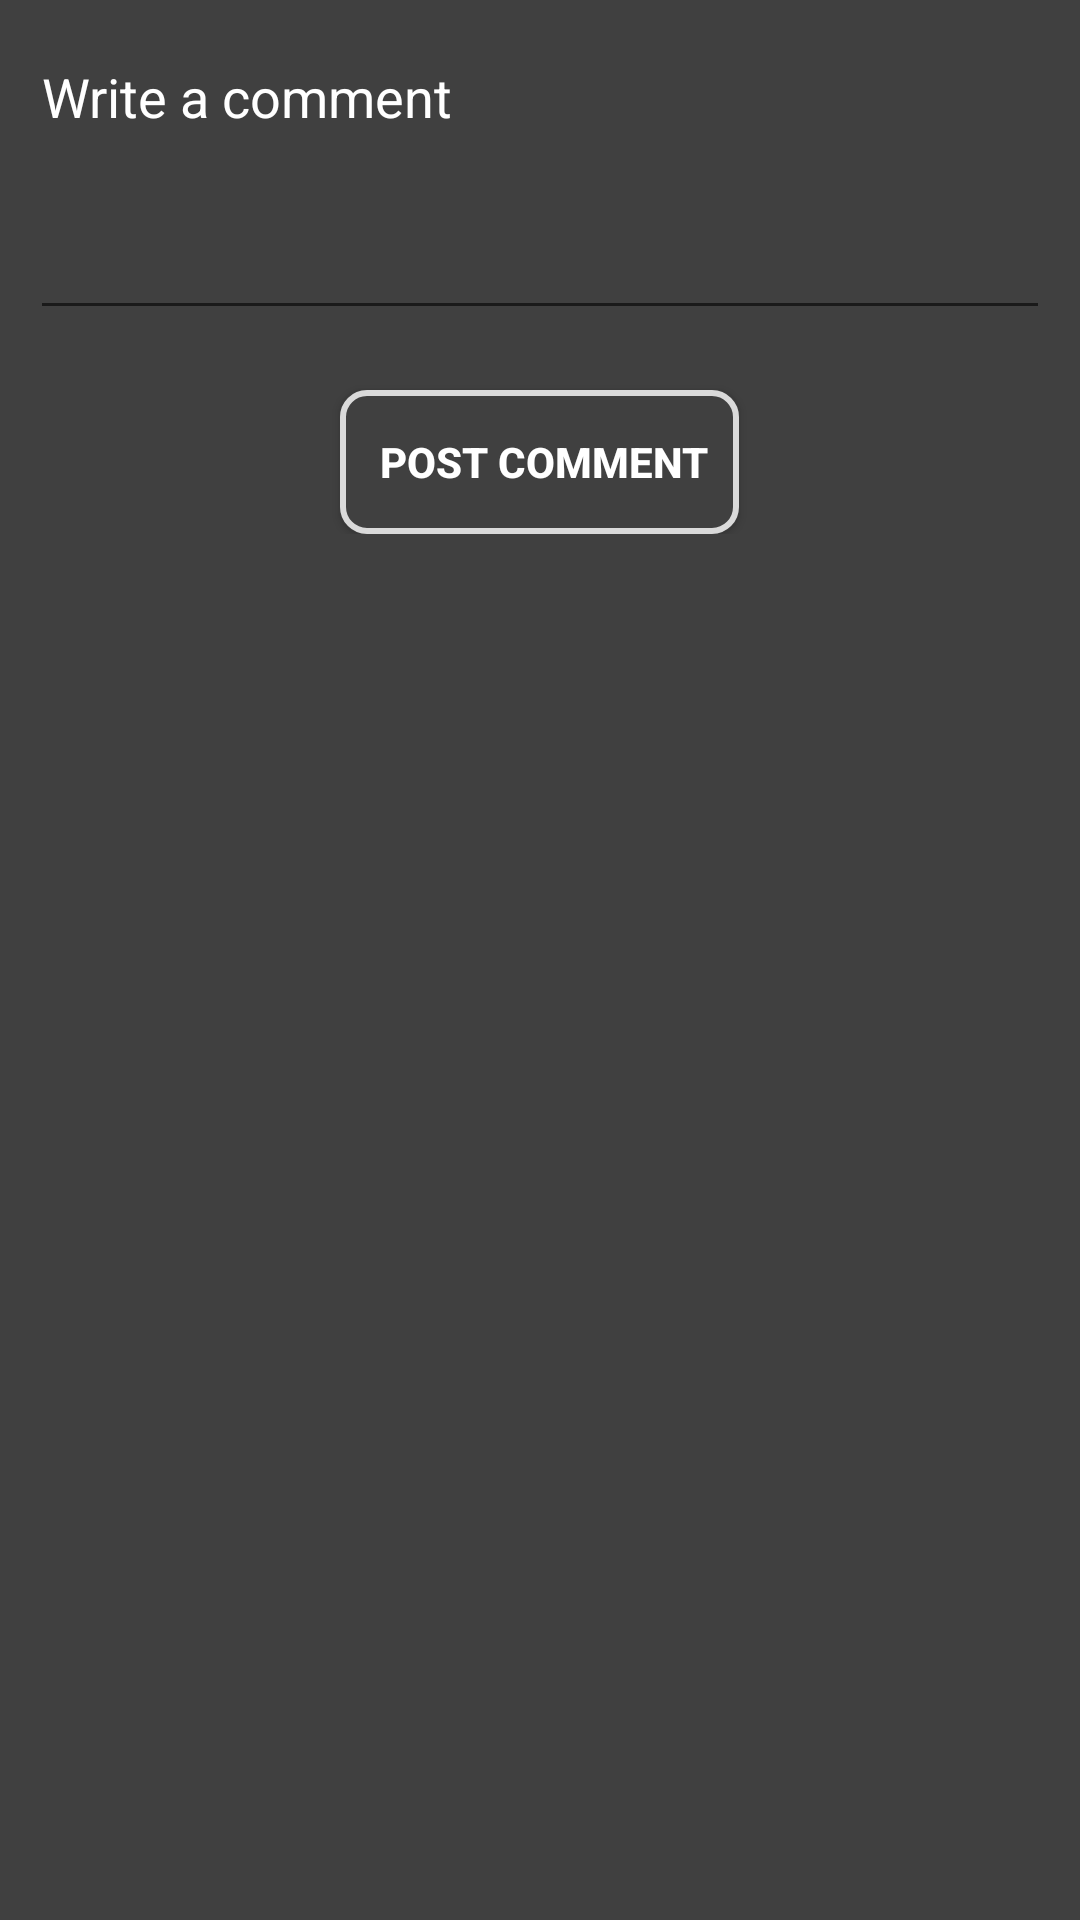

Reconstruct the res/layout file that produces this screen, plus the resources it refers to.
<!-- AndroidManifest.xml: application theme Theme.Mediame -->
<!-- res/layout/fragment_comment.xml -->
<?xml version="1.0" encoding="utf-8"?>
<LinearLayout xmlns:android="http://schemas.android.com/apk/res/android"
    xmlns:tools="http://schemas.android.com/tools"
    android:layout_width="match_parent"
    android:layout_height="match_parent"
    android:background="#404040"
    tools:context=".Fragment.commentFragment">

    <LinearLayout
        android:layout_width="match_parent"
        android:layout_height="wrap_content"
        android:orientation="vertical"
        android:padding="10dp">

        <EditText
            android:layout_width="match_parent"
            android:layout_height="100dp"
            android:gravity="start"
            android:textColor="@color/white"
            android:hint="Write a comment"
            android:textColorHint="@color/white"
            android:layout_marginBottom="20dp"/>

        <androidx.appcompat.widget.AppCompatButton
            android:layout_width="wrap_content"
            android:layout_height="wrap_content"
            android:layout_gravity="center"
            android:background="@drawable/edittextbackground"
            android:text="    Post comment   "
            android:textColor="@color/white"
            android:textStyle="bold" />



    </LinearLayout>


</LinearLayout>
<!-- resources referenced by this layout -->
<resources>
  <!-- drawable edittextbackground (drawable) -->
  <?xml version="1.0" encoding="utf-8"?>
  <shape xmlns:android="http://schemas.android.com/apk/res/android">
      <solid android:color="#404040" />
      <stroke
          android:width="2dp"
          android:color="#DADADA" />
      <corners android:radius="8dp" />
  
  </shape>
  <style name="Theme.Mediame" parent="Theme.MaterialComponents.DayNight.NoActionBar">
          
          <item name="colorPrimary">@color/purple_500</item>
          <item name="colorPrimaryVariant">@color/purple_700</item>
          <item name="colorOnPrimary">@color/white</item>
          
          <item name="colorSecondary">@color/teal_200</item>
          <item name="colorSecondaryVariant">@color/teal_700</item>
          <item name="colorOnSecondary">@color/black</item>
          
          <item name="android:statusBarColor" tools:targetApi="l">?attr/colorPrimaryVariant</item>
          
      </style>
  <!-- not gathered from this repository: default colours our renderer supplied (Android Studio template values) -->
  <color name="purple_500">#FF6200EE</color>
  <color name="purple_700">#FF3700B3</color>
  <color name="teal_200">#FF03DAC5</color>
  <color name="teal_700">#FF018786</color>
  <color name="black">#FF000000</color>
  <color name="white">#FFFFFFFF</color>
</resources>
